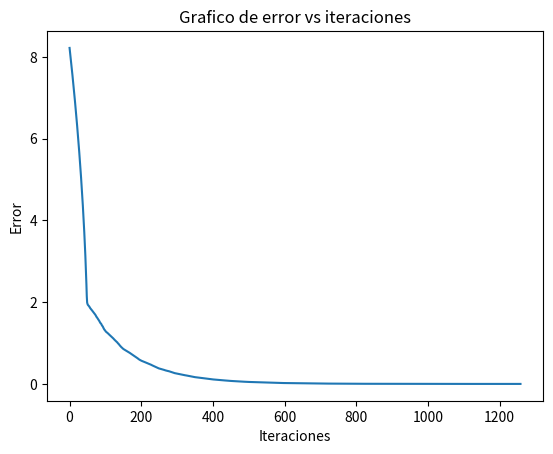

Here is the Python script that generated this plot:
import numpy
from matplotlib import pyplot as plt
import time

DIM = 100
errores = []
def generarMatriz():
    A = numpy.zeros((DIM,DIM),dtype=float)
    for i in range(0,DIM):
        if(i==0):
            A[i,i]   = 6
            A[i,i+1] = 2
        elif(i==DIM-1):
            A[i,i]   = 6
            A[i,i-1] = 2
        else:
            A[i,i]   = 6
            A[i,i+1] = 2
            A[i,i-1] = 2
    return A

def generarVectorSolucion():
    b = numpy.zeros(DIM,dtype=float)
    for i in range(0,DIM):
        if(i==0 or i==DIM-1):
            b[i] = 12  
        else:
            b[i] = 15  
    return b

def buscarError(ek):
    index = 0
    for i in range(0,DIM):
        if(ek[i] > ek[index]):
            index = i        
    return index

def jacobi(x,j,A,b):
    if(j==0):           #En caso de que sea el primer elemento de la diagonal 
        return (b[j]-(0.5*x[j+1]*A[j,j+1])-(0.5*x[j+1]*A[j+1,j]))/(2*0.5*A[j,j])

    elif(j==DIM-1):     #En caso de que sea el ultimo elemento de la diagonal
        return (b[j]-(0.5*x[j-1]*A[j,j-1])-(0.5*x[j-1]*A[j-1,j]))/(2*0.5*A[j,j])

    else:               #Resto de los casos (0 < j < DIM-1)
        return (b[j]-(0.5*x[j-1]*A[j,j-1])-(0.5*x[j-1]*A[j-1,j])-(0.5*x[j+1]*A[j+1,j])-(0.5*x[j+1]*A[j,j+1]))/(2*0.5*A[j,j])

def error(x,xk,j,A,b):
    xNew = numpy.copy(x)
    xNew[j] = xk[j]
    
    return abs(numpy.dot(numpy.dot(0.5*xNew,A),numpy.transpose(xNew))-numpy.dot(b,xNew))
    

def criterioParada(A,b,x,tol):
    dxk = numpy.zeros(DIM,dtype=float)
    for i in range (0,DIM):
        dxk[i] = numpy.copy(x[i]-jacobi(x,i,A,b))
    norma = numpy.linalg.norm(dxk)
    errores.append(numpy.copy(norma))
    if(norma < tol):
        plt.plot(errores)
        plt.xlabel('Iteraciones')
        plt.ylabel('Error')
        plt.title('Grafico de error vs iteraciones')
        plt.show()
        return True
    else:
        return False

def mmb_secuencial(tol):
    #Se definen las matrices y vectores con las que se trabajara.!
    A = generarMatriz()
    b = generarVectorSolucion()
    x = numpy.ones(DIM,dtype=float)
    itr = 0
    errores   = numpy.array([])             #Vector de errores
    itrVector = numpy.array([])             #Vector de errores
    while itr < 100000:                     #Maximo de iteraciones para el metodo
        xk = numpy.copy(x)
        ek = numpy.ones(DIM,dtype=float)    #Vector de errores en ek
        for j in range(0,DIM):              #Calcular Jacobi para el elemento correspondiente
            xk[j] = numpy.copy(jacobi(x,j,A,b))      
            ek[j] = error(x,xk,j,A,b)       #Calcular el error asociado para ese error
        index = buscarError(ek)             #Buscar el error mas pequeno de la actualizacion y 
        x[index] = numpy.copy(xk[index])    #actualizar solo esa variable.
        if(criterioParada(A,b,x,tol)):            #Comprobar el criterio de parada
            print(x)
            return x                      #Retornar el vector de soluciones
        itr = itr+1
    print(x)
    return x                      #Retornar el vector de soluciones

if __name__ == '__main__':
    start_time = time.time()
    mmb_secuencial(10e-5)
    end_time = time.time()
    print("execution time: ")
    print(end_time - start_time)
